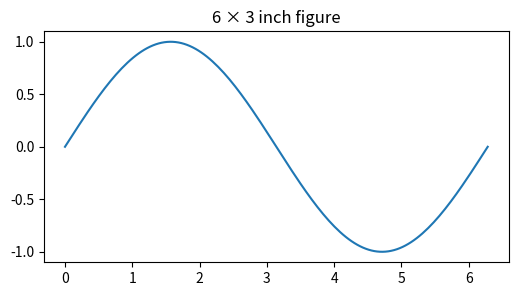
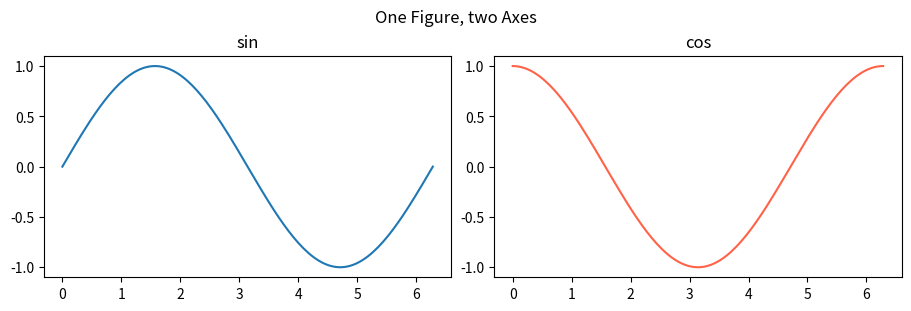
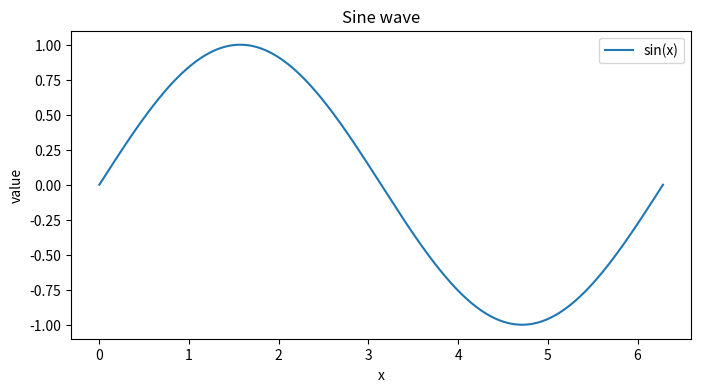
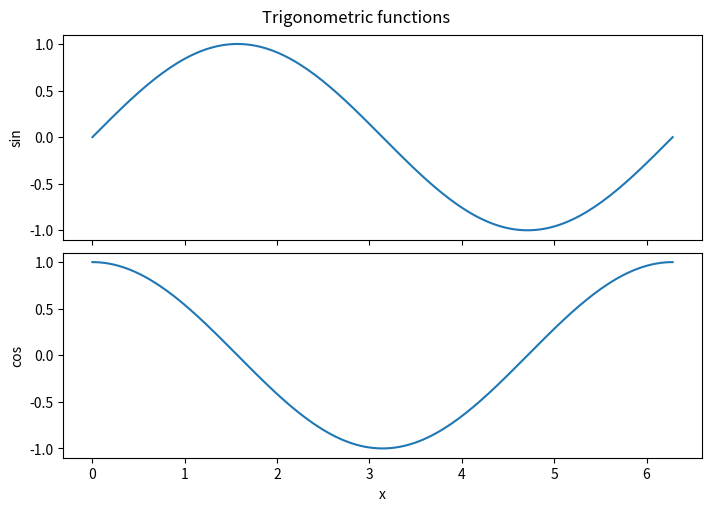

Recreate these plots in Python, in order.
from pathlib import Path
import numpy as np
import matplotlib.pyplot as plt
OUTPUT = Path.cwd() / "matplotlib_练习输出"
OUTPUT.mkdir(exist_ok=True)
x = np.linspace(0, 2 * np.pi, 150)

fig, ax = plt.subplots(figsize=(6, 3), dpi=100)
ax.plot(x, np.sin(x))
ax.set_title("6 × 3 inch figure")
print("Figure inches:", fig.get_size_inches(), "dpi:", fig.dpi)
plt.show()

fig, axes = plt.subplots(1, 2, figsize=(9, 3), constrained_layout=True)
axes[0].plot(x, np.sin(x)); axes[0].set_title("sin")
axes[1].plot(x, np.cos(x), color="tomato"); axes[1].set_title("cos")
fig.suptitle("One Figure, two Axes")
plt.show()

output_path = OUTPUT / "26_large_figure.png"
# TODO: 创建 8×4 英寸 Figure，绘制曲线，保存为 160 dpi

output_path = OUTPUT / "26_large_figure.png"
fig, ax = plt.subplots(figsize=(8, 4))
ax.plot(x, np.sin(x), label="sin(x)")
ax.set(xlabel="x", ylabel="value", title="Sine wave")
ax.legend()
fig.savefig(output_path, dpi=160, bbox_inches="tight")
assert output_path.is_file()
print(output_path)
plt.show()

# TODO: plt.subplots(2, 1, sharex=True)，分别画正弦、余弦

fig, axes = plt.subplots(2, 1, figsize=(7, 5), sharex=True,
                         constrained_layout=True)
axes[0].plot(x, np.sin(x)); axes[0].set_ylabel("sin")
axes[1].plot(x, np.cos(x)); axes[1].set_ylabel("cos")
axes[1].set_xlabel("x")
fig.suptitle("Trigonometric functions")
plt.show()
